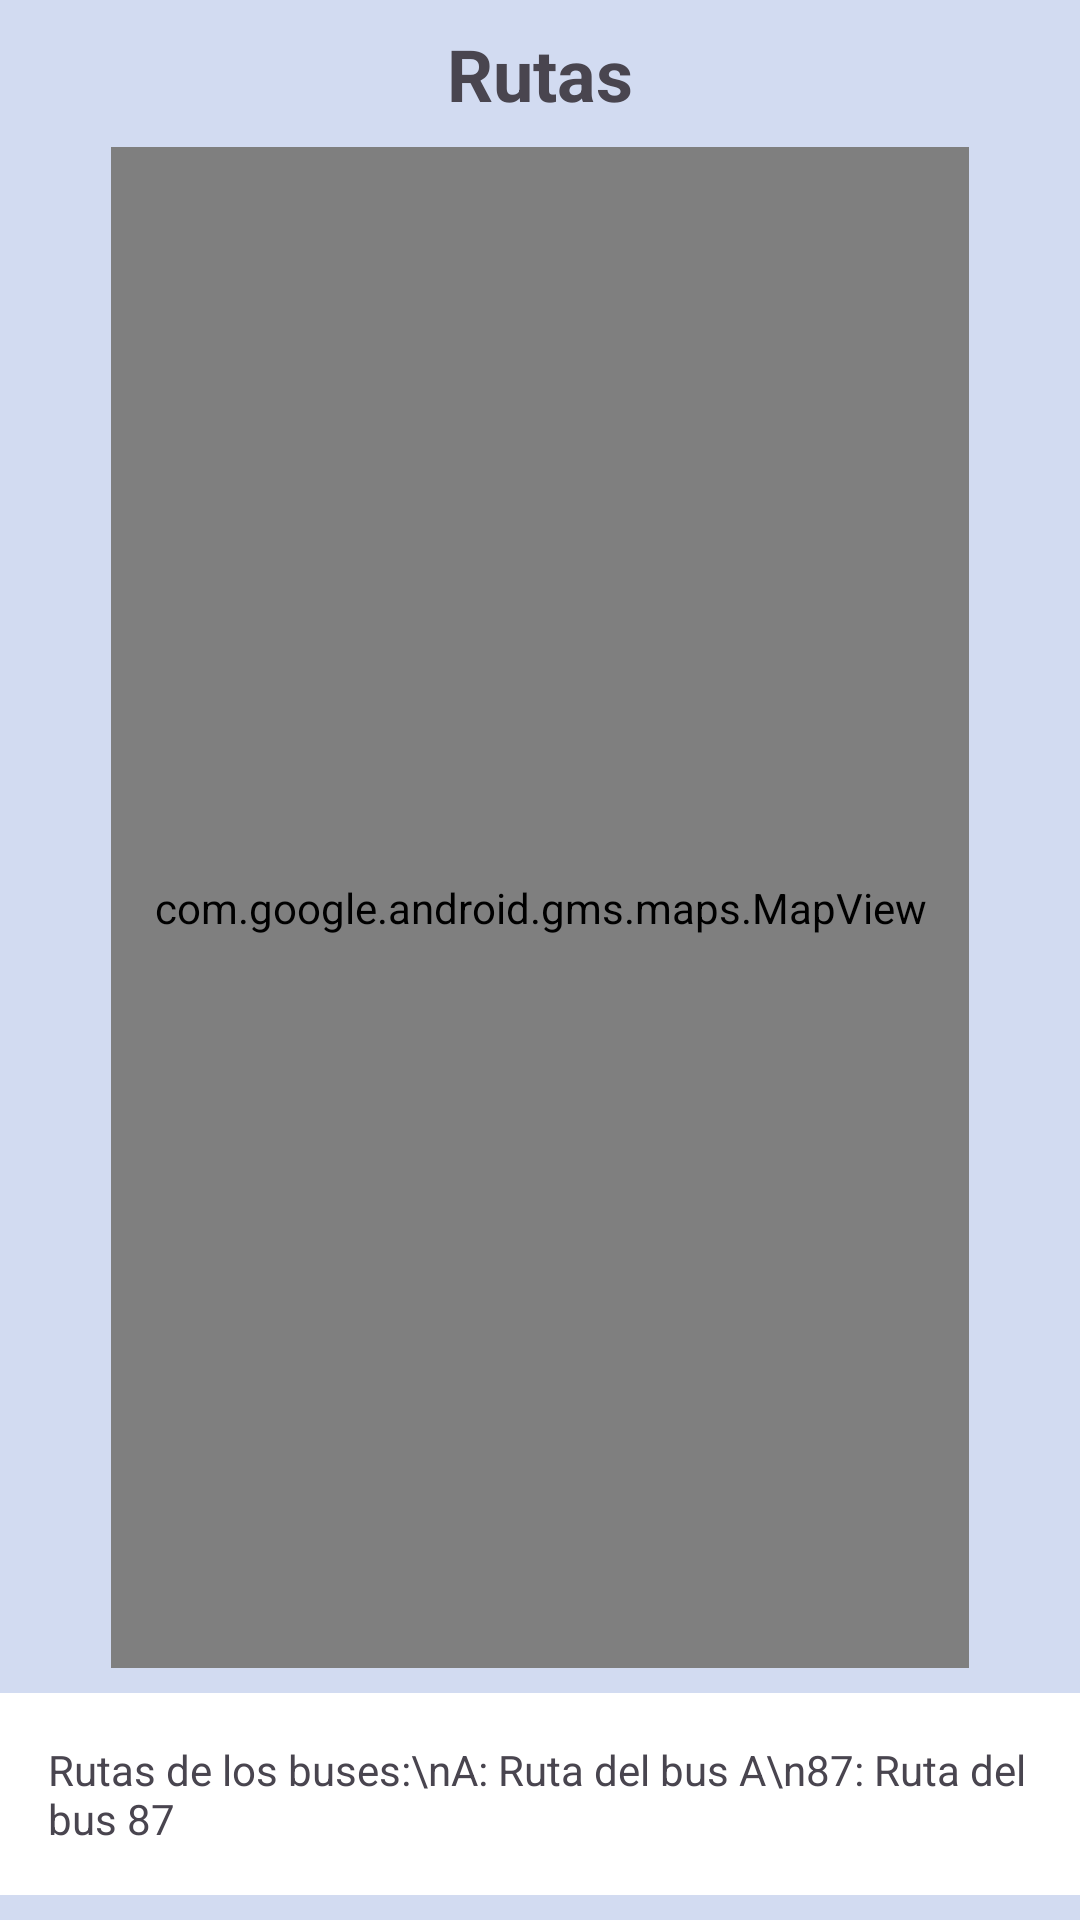

Produce the Android XML layout that renders to this screen, including the resource entries it uses.
<!-- AndroidManifest.xml: application theme Theme.BLUEYBUS -->
<!-- res/layout/activity_rutas.xml -->
<?xml version="1.0" encoding="utf-8"?>
<androidx.constraintlayout.widget.ConstraintLayout xmlns:android="http://schemas.android.com/apk/res/android"
    xmlns:app="http://schemas.android.com/apk/res-auto"
    xmlns:tools="http://schemas.android.com/tools"
    android:id="@+id/main"
    android:layout_width="match_parent"
    android:layout_height="match_parent"
    android:background="#D2DBF1"
    tools:context=".Rutas">

    
    <TextView
        android:id="@+id/title_rutas"
        android:layout_width="0dp"
        android:layout_height="wrap_content"
        android:text="Rutas"
        android:textSize="24sp"
        android:textStyle="bold"
        android:gravity="center"
        app:layout_constraintTop_toTopOf="parent"
        app:layout_constraintStart_toStartOf="parent"
        app:layout_constraintEnd_toEndOf="parent"
        app:layout_constraintBottom_toTopOf="@id/map_view" />

    
    <com.google.android.gms.maps.MapView
        android:id="@+id/map_view"
        android:layout_width="286dp"
        android:layout_height="507dp"
        app:layout_constraintBottom_toTopOf="@id/bus_routes_container"
        app:layout_constraintEnd_toEndOf="parent"
        app:layout_constraintStart_toStartOf="parent"
        app:layout_constraintTop_toBottomOf="@id/title_rutas" />

    
    <TextView
        android:id="@+id/bus_routes_container"
        android:layout_width="0dp"
        android:layout_height="wrap_content"
        android:text="Rutas de los buses:\nA: Ruta del bus A\n87: Ruta del bus 87"
        android:padding="16dp"
        android:background="@android:color/white"
        app:layout_constraintTop_toBottomOf="@id/map_view"
        app:layout_constraintStart_toStartOf="parent"
        app:layout_constraintEnd_toEndOf="parent"
        app:layout_constraintBottom_toBottomOf="parent" />

</androidx.constraintlayout.widget.ConstraintLayout>
<!-- resources referenced by this layout -->
<resources>
  <style name="Theme.BLUEYBUS" parent="Base.Theme.BLUEYBUS" />
  <style name="Base.Theme.BLUEYBUS" parent="Theme.Material3.DayNight.NoActionBar">
          
          
      </style>
</resources>
